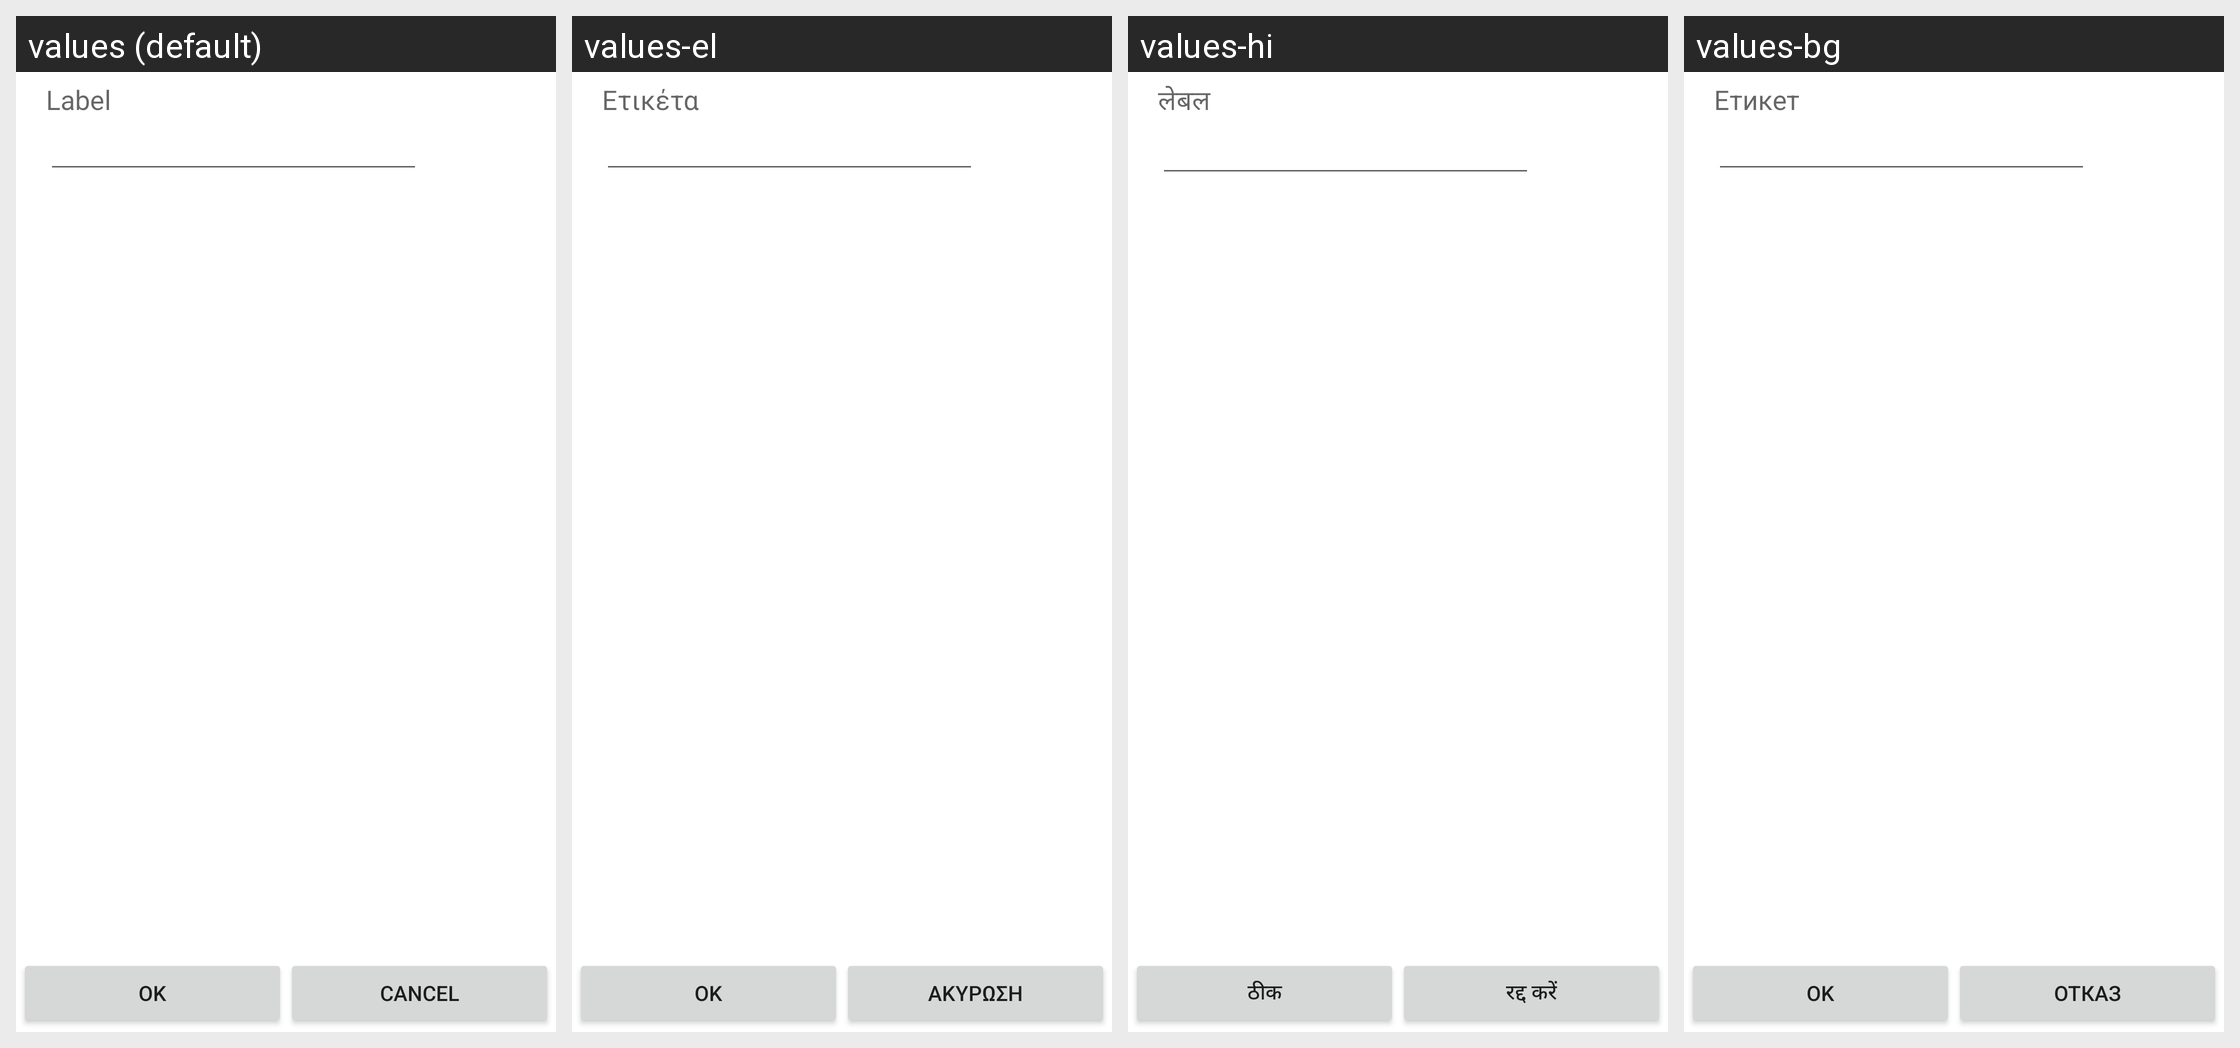

This grid shows one Android layout under several languages. Give, for every string resource on the screen, its name, the default text and each shown locale's text.
Android screen res/layout/browser_add_bookmark_const_url.xml rendered under 4 locales, left to right: values (default), values-el, values-hi, values-bg. Device: Nexus 5 (rendered at 1080×1920; each locale shown at half size, 540×960, under a caption strip naming it); theme Theme.MaterialComponents.DayNight.NoActionBar.
Other locales in the repository, not shown: values-af, values-am, values-ar, values-be, values-bn-rBD, values-bn-rWB, values-ca, values-cs, values-da, values-de, values-de-rDE, values-en-rGB, values-en-rIN, values-es, values-es-rUS, values-et, values-et-rEE, values-fa, values-fi, values-fr, values-fr-rFR, values-he, values-hr, values-hu, values-id, values-in, values-it, values-it-rIT, values-iw, values-ja, values-ko, values-lt, values-lv, values-ms, values-ms-rMY, values-nb, values-nl, values-pl, values-pt, values-pt-rPT, values-rm, values-ro, values-ru, values-sk, values-sl, values-sr, values-sv, values-sw, values-th, values-tl, values-tr, values-uk, values-vi, values-zh-rCN, values-zh-rHK, values-zh-rTW, values-zu.
Strings drawn on this screen, with the default value and each locale's value (text and hints the layout hard-codes, and strings that could not be matched under every locale, appear in the picture but are not listed):

name
  values: Label
  values-el: Ετικέτα
  values-hi: लेबल
  values-bg: Етикет

save
  values: OK
  values-el: OK
  values-hi: ठीक
  values-bg: OK

do_not_save
  values: Cancel
  values-el: Ακύρωση
  values-hi: रद्द करें
  values-bg: Отказ
